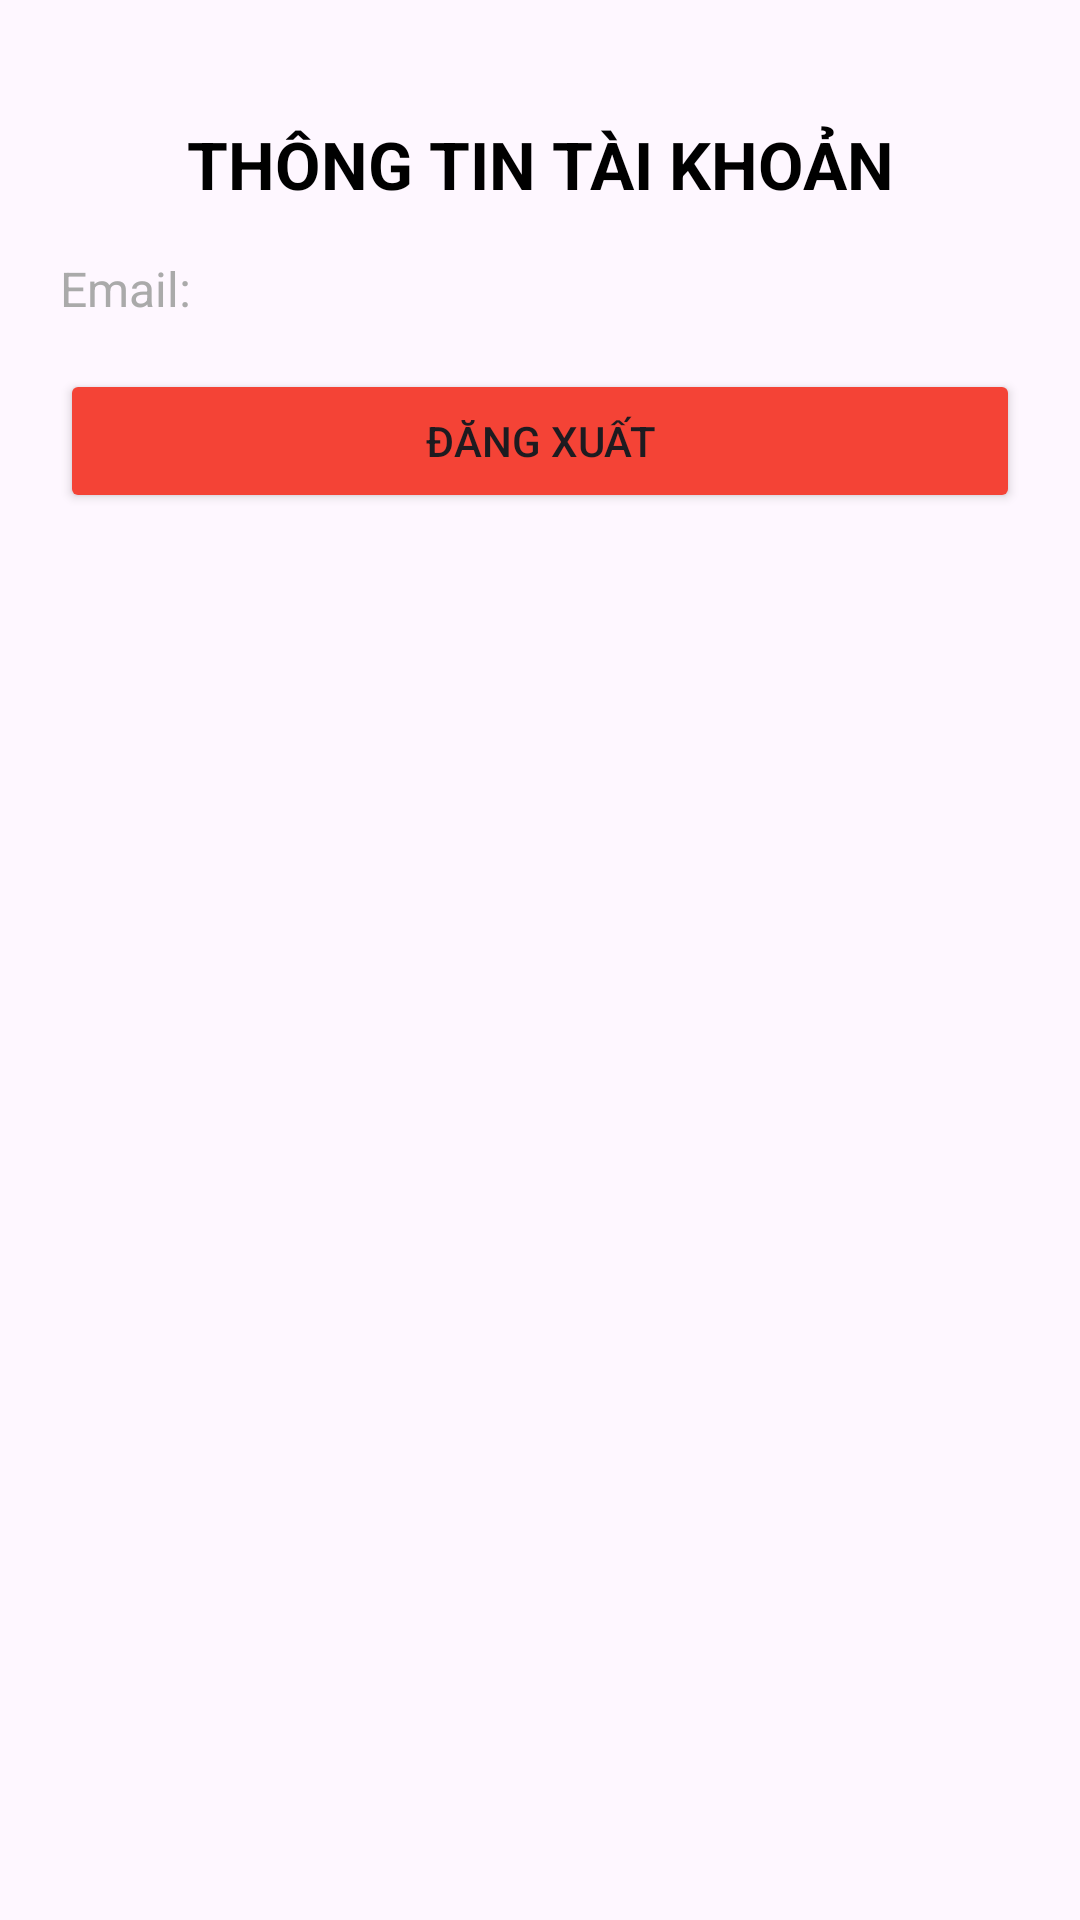

Android layout source for this screen:
<!-- AndroidManifest.xml: application theme Theme.KiemTra_LapTrinhUngDungDiDong_2474802016655 -->
<!-- res/layout/activity_profile.xml -->
<?xml version="1.0" encoding="utf-8"?>
<androidx.constraintlayout.widget.ConstraintLayout
    xmlns:android="http://schemas.android.com/apk/res/android"
    xmlns:app="http://schemas.android.com/apk/res-auto"
    xmlns:tools="http://schemas.android.com/tools"
    android:layout_width="match_parent"
    android:layout_height="match_parent"
    android:padding="20dp"
    tools:context=".ProfileActivity">

    <TextView
        android:id="@+id/tvProfileTitle"
        android:layout_width="wrap_content"
        android:layout_height="wrap_content"
        android:text="THÔNG TIN TÀI KHOẢN"
        android:textSize="22sp"
        android:textStyle="bold"
        android:textColor="@android:color/black"
        app:layout_constraintTop_toTopOf="parent"
        app:layout_constraintStart_toStartOf="parent"
        app:layout_constraintEnd_toEndOf="parent"
        android:layout_marginTop="20dp" />

    <TextView
        android:id="@+id/tvUserEmail"
        android:layout_width="0dp"
        android:layout_height="wrap_content"
        android:text="Email: "
        android:textSize="16sp"
        android:textColor="@android:color/darker_gray"
        app:layout_constraintTop_toBottomOf="@id/tvProfileTitle"
        app:layout_constraintStart_toStartOf="parent"
        app:layout_constraintEnd_toEndOf="parent"
        android:layout_marginTop="16dp" />

    <Button
        android:id="@+id/btnLogout"
        android:layout_width="0dp"
        android:layout_height="wrap_content"
        android:text="ĐĂNG XUẤT"
        android:backgroundTint="#F44336"
        app:layout_constraintTop_toBottomOf="@id/tvUserEmail"
        app:layout_constraintStart_toStartOf="parent"
        app:layout_constraintEnd_toEndOf="parent"
        android:layout_marginTop="16dp" />

    
    <ListView
        android:id="@+id/lvSkills"
        android:layout_width="0dp"
        android:layout_height="0dp"
        android:layout_marginTop="20dp"
        app:layout_constraintTop_toBottomOf="@id/btnLogout"
        app:layout_constraintBottom_toBottomOf="parent"
        app:layout_constraintStart_toStartOf="parent"
        app:layout_constraintEnd_toEndOf="parent" />

</androidx.constraintlayout.widget.ConstraintLayout>
<!-- resources referenced by this layout -->
<resources>
  <style name="Theme.KiemTra_LapTrinhUngDungDiDong_2474802016655" parent="Base.Theme.KiemTra_LapTrinhUngDungDiDong_2474802016655" />
  <style name="Base.Theme.KiemTra_LapTrinhUngDungDiDong_2474802016655" parent="Theme.Material3.DayNight.NoActionBar">
          
          
      </style>
</resources>
